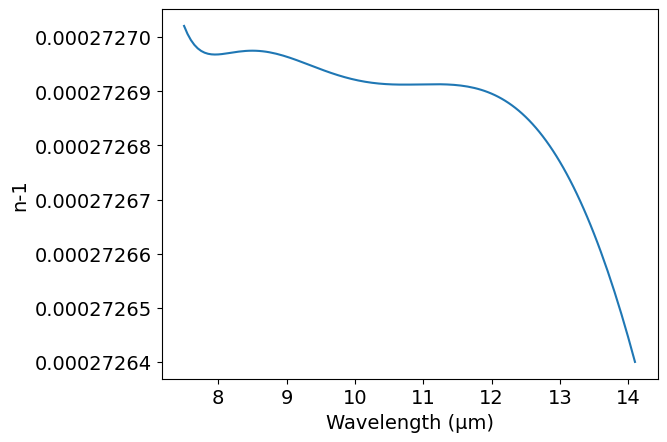

This figure's Python source:
# -*- coding: utf-8 -*-
# Author: Mikhail Polyanskiy
# Last modified: 2017-11-15
# Original data: Mathar 2007, https://doi.org/10.1088/1464-4258/9/5/008

# Del repositorio: https://github.com/polyanskiy/refractiveindex.info-scripts/tree/master/scripts

############################### 7.5-14.1 μm ###################################

import numpy as np
import matplotlib.pyplot as plt
π = np.pi

# adjustable parameters
T = 273.15+15   # Temperature: K
p = 101325      # Pressure: Pa
H = 0           # Humidity: 0-100%

# model parameters
cref = [ 0.199885e-3,  0.344739e-9,  -0.273714e-12,  0.393383e-15, -0.569488e-17,  0.164556e-19] # cm^j
cT   = [ 0.593900e-1, -0.172226e-5,   0.237654e-8,  -0.381812e-11,  0.305050e-14, -0.157464e-16] # cm^j · K
cTT  = [-6.50355,      0.103830e-1,  -0.139464e-4,   0.220077e-7,  -0.272412e-10,  0.126364e-12] # cm^j · K^2
cH   = [-0.221938e-7,  0.347377e-10, -0.465991e-13,  0.735848e-16, -0.897119e-19,  0.380817e-21] # cm^j · %^-1
cHH  = [ 0.393524e-12, 0.464083e-15, -0.621764e-18,  0.981126e-21, -0.121384e-23,  0.515111e-26] # cm^j · %^-2
cp   = [ 0.266809e-8,  0.695247e-15,  0.159070e-17, -0.303451e-20, -0.661489e-22,  0.178226e-24] # cm^j · Pa^-1
cpp  = [ 0.610508e-17, 0.227694e-22,  0.786323e-25, -0.174448e-27, -0.359791e-29,  0.978307e-32] # cm^j · Pa^-2
cTH  = [ 0.106776e-3, -0.168516e-6,   0.226201e-9,  -0.356457e-12,  0.437980e-15, -0.194545e-17] # cm^j · K · %^-1
cTp  = [ 0.77368e-6,   0.216404e-12,  0.581805e-15, -0.189618e-17, -0.198869e-19,  0.589381e-22] # cm^j · K · Pa^-1
cHp  = [-0.206365e-15, 0.300234e-19, -0.426519e-22,  0.684306e-25, -0.467320e-29,  0.126117e-30] # cm^j · %^-1 · Pa^-1
σref = 1e4/10.1    # cm^−1
Tref = 273.15+17.5 # K
pref = 75000       # Pa
Href = 10          #%

# model
def n(λ):
    σ = 1e4/λ # cm^-1
    n = 1
    for j in range(0, 6):
        n += ( cref[j] + cT[j]*(1/T-1/Tref) + cTT[j]*(1/T-1/Tref)**2
            + cH[j]*(H-Href) + cHH[j]*(H-Href)**2
            + cp[j]*(p-pref) + cpp[j]*(p-pref)**2
            + cTH[j]*(1/T-1/Tref)*(H-Href)
            + cTp[j]*(1/T-1/Tref)*(p-pref)
            + cHp[j]*(H-Href)*(p-pref) ) * (σ-σref)**j
    return n


# output - modify code below the line to match your needs
###############################################################################

λ = np.arange(7.5, 14.101, 0.05)
n = n(λ)

# write data file
file = open('out.txt', 'w')
for i in range(0, len(λ)):
    file.write('\n        {:.2f} {:.12f}'.format(λ[i],n[i]))
file.close()
    
#plot n vs μm
plt.rc('font', family='Arial', size='14')
plt.figure()
plt.plot(λ, n-1)
plt.xlabel('Wavelength (μm)')
plt.ylabel('n-1')
